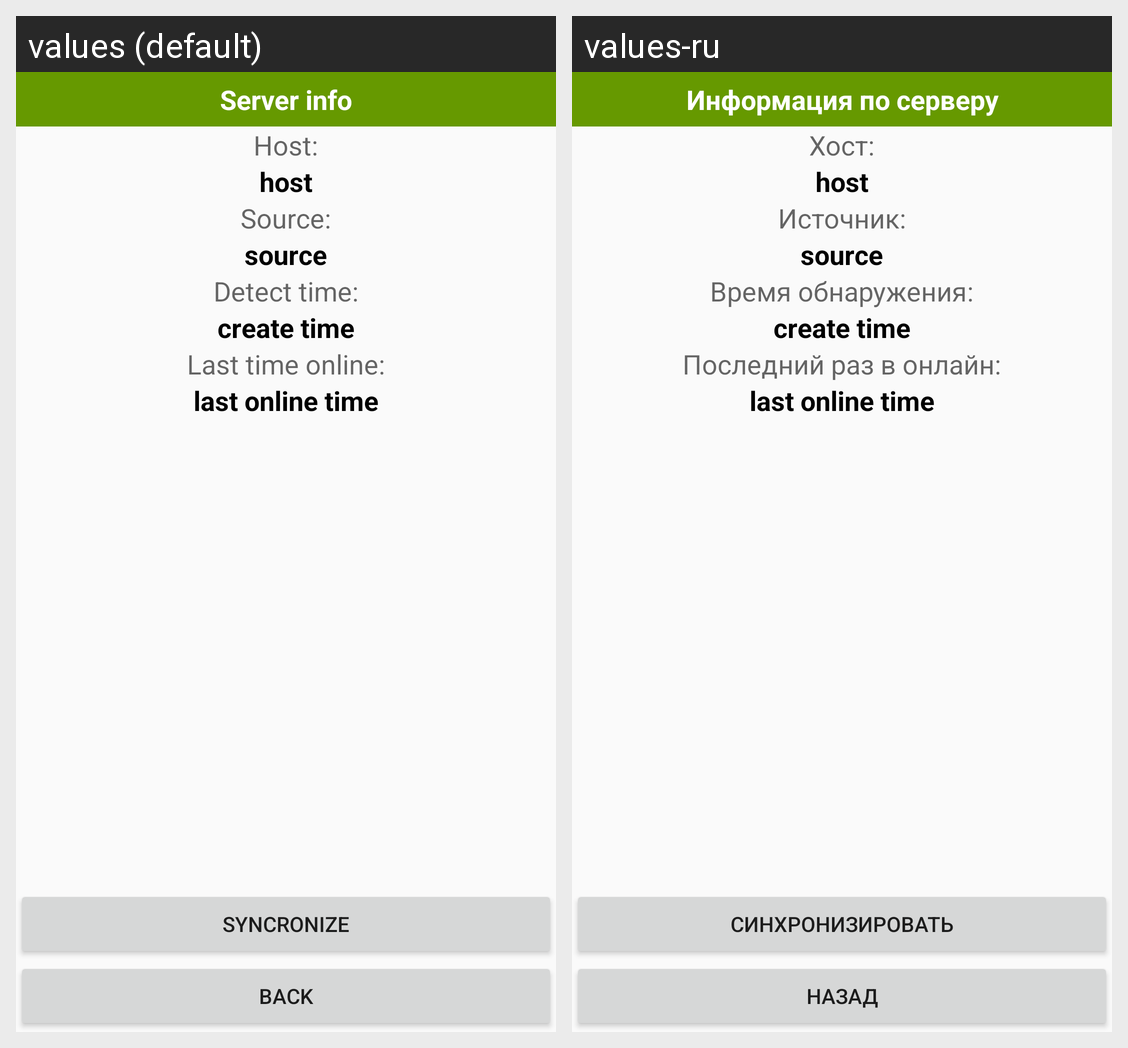

This grid shows one Android layout under two languages. Give, for every string resource on the screen, its name, the default text and each shown locale's text.
Android screen res/layout/server_view.xml rendered under 2 locales, left to right: values (default), values-ru. Device: Nexus 5 (rendered at 1080×1920; each locale shown at half size, 540×960, under a caption strip naming it); theme AppTheme.
Strings drawn on this screen, with the default value and each locale's value (text and hints the layout hard-codes, and strings that could not be matched under every locale, appear in the picture but are not listed):

title_server_view
  values: Server info
  values-ru: Информация по серверу

btn_server_host
  values: Host:
  values-ru: Хост:

btn_server_source
  values: Source:
  values-ru: Источник:

btn_server_t_create
  values: Detect time:
  values-ru: Время обнаружения:

btn_server_t_last_online
  values: Last time online:
  values-ru: Последний раз в онлайн:

btn_data_sync
  values: Syncronize
  values-ru: Синхронизировать

btn_back
  values: Back
  values-ru: Назад
